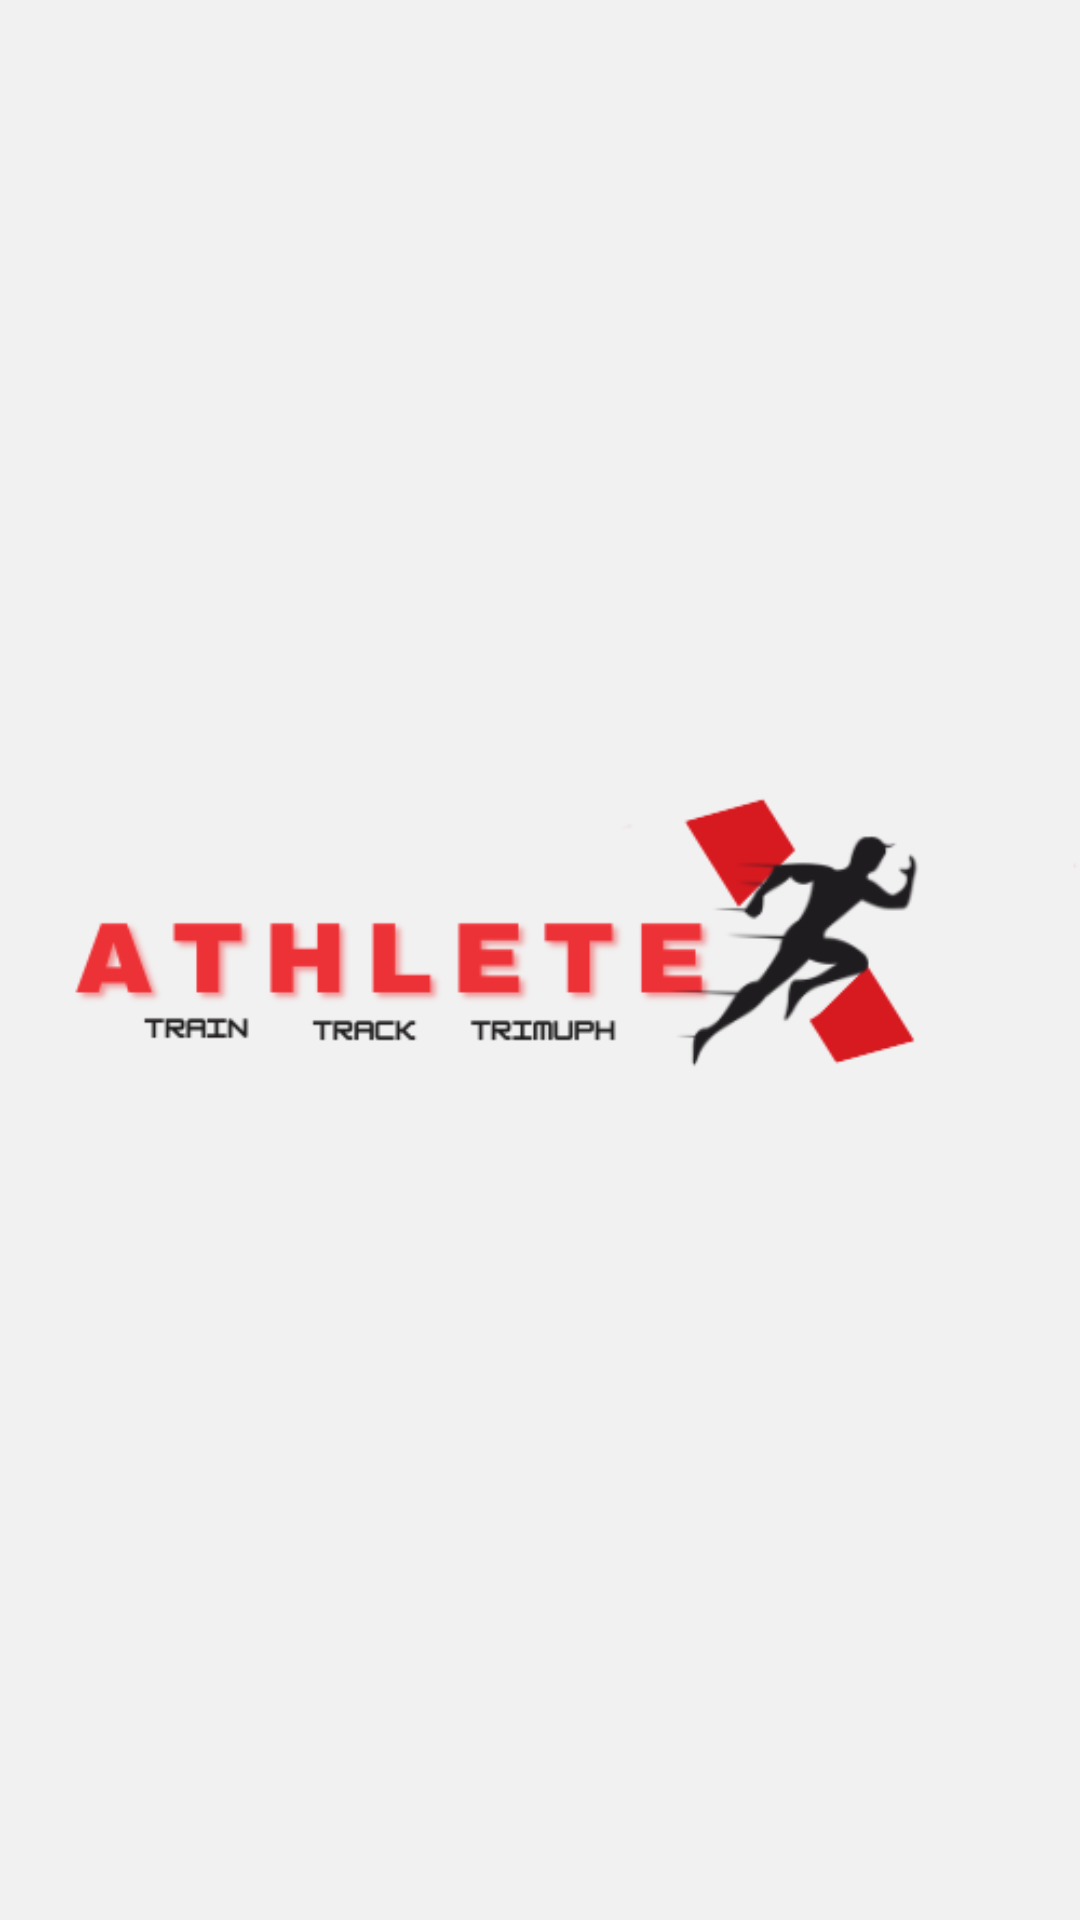

Produce the Android XML layout that renders to this screen, including the resource entries it uses.
<!-- AndroidManifest.xml: application theme Theme.PoseExercise -->
<!-- res/layout/activity_splash.xml -->
<?xml version="1.0" encoding="utf-8"?>
<androidx.constraintlayout.widget.ConstraintLayout xmlns:android="http://schemas.android.com/apk/res/android"
    xmlns:app="http://schemas.android.com/apk/res-auto"
    android:layout_width="match_parent"
    android:background="@color/backgroundFill"
    android:layout_height="match_parent">

    
    <ImageView
        android:id="@+id/logoImageView"
        android:layout_width="wrap_content"
        android:layout_height="wrap_content"
        android:contentDescription="@string/logo"
        android:src="@drawable/logo"
        app:layout_constraintBottom_toBottomOf="parent"
        app:layout_constraintEnd_toEndOf="parent"
        app:layout_constraintStart_toStartOf="parent"
        app:layout_constraintTop_toTopOf="parent" />

</androidx.constraintlayout.widget.ConstraintLayout>
<!-- resources referenced by this layout -->
<resources>
  <color name="backgroundFill">#F1F1F1</color>
  <!-- drawable logo: png bitmap (drawable, 19285 bytes) -->
  <string name="logo">logo for the app</string>
  <style name="Theme.PoseExercise" parent="Base.Theme.PoseExercise" />
  <style name="Base.Theme.PoseExercise" parent="Theme.Material3.DayNight.NoActionBar">
          
          
          <item name="android:statusBarColor">@color/primaryColor</item>
      </style>
  <color name="primaryColor">#FF5722</color>
</resources>
